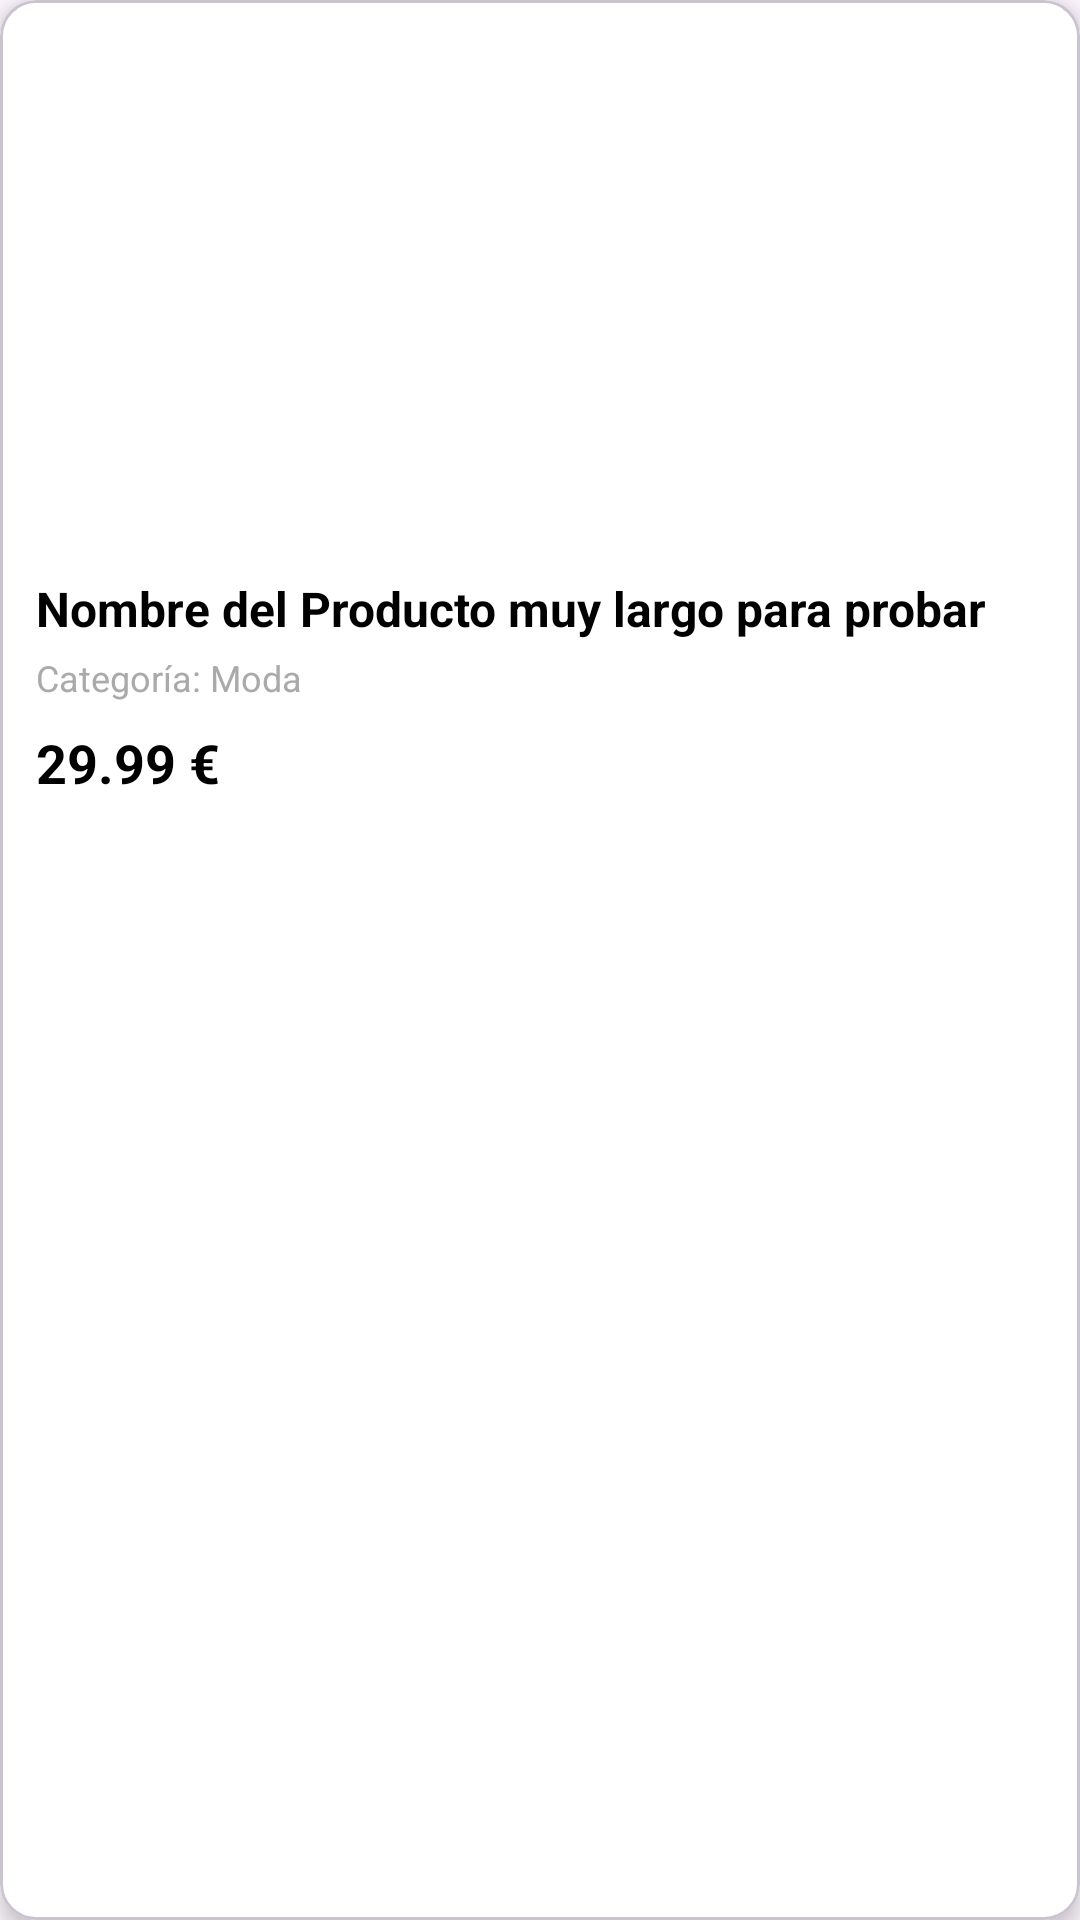

Reconstruct the res/layout file that produces this screen, plus the resources it refers to.
<!-- AndroidManifest.xml: application theme Theme.ProyectoIntermodularTFG -->
<!-- res/layout/recycler_view_item_pantalla_principal.xml -->
<?xml version="1.0" encoding="utf-8"?>
<com.google.android.material.card.MaterialCardView xmlns:android="http://schemas.android.com/apk/res/android"
    xmlns:app="http://schemas.android.com/apk/res-auto"
    android:layout_width="match_parent"
    android:layout_height="wrap_content"
    android:layout_margin="8dp"
    app:cardCornerRadius="12dp"
    app:cardElevation="4dp"
    app:cardBackgroundColor="@color/white">

  <LinearLayout
      android:layout_width="match_parent"
      android:layout_height="wrap_content"
      android:orientation="vertical">

    <ImageView
        android:id="@+id/ivProductoImagen"
        android:layout_width="match_parent"
        android:layout_height="180dp"
        android:scaleType="centerCrop" />

    <LinearLayout
        android:layout_width="match_parent"
        android:layout_height="wrap_content"
        android:orientation="vertical"
        android:padding="12dp">

      <TextView
          android:id="@+id/tvProductoNombre"
          android:layout_width="match_parent"
          android:layout_height="wrap_content"
          android:ellipsize="end"
          android:maxLines="2"
          android:text="Nombre del Producto muy largo para probar"
          android:textColor="@color/black"
          android:textSize="16sp"
          android:textStyle="bold" />

      <TextView
          android:id="@+id/tvProductoCategoria"
          android:layout_width="wrap_content"
          android:layout_height="wrap_content"
          android:layout_marginTop="4dp"
          android:text="Categoría: Moda"
          android:textColor="@android:color/darker_gray"
          android:textSize="12sp" />

      <RelativeLayout
          android:layout_width="match_parent"
          android:layout_height="wrap_content"
          android:layout_marginTop="8dp">

        <TextView
            android:id="@+id/tvProductoPrecio"
            android:layout_width="wrap_content"
            android:layout_height="wrap_content"
            android:layout_alignParentStart="true"
            android:layout_centerVertical="true"
            android:text="29.99 €"
            android:textColor="@color/black"
            android:textSize="18sp"
            android:textStyle="bold" />

      </RelativeLayout>

    </LinearLayout>
  </LinearLayout>
</com.google.android.material.card.MaterialCardView>
<!-- resources referenced by this layout -->
<resources>
  <color name="black">#FF000000</color>
  <color name="white">#FFFFFFFF</color>
  <style name="Theme.ProyectoIntermodularTFG" parent="Base.Theme.ProyectoIntermodularTFG" />
  <style name="Base.Theme.ProyectoIntermodularTFG" parent="Theme.Material3.DayNight.NoActionBar">
          
          
      </style>
</resources>
